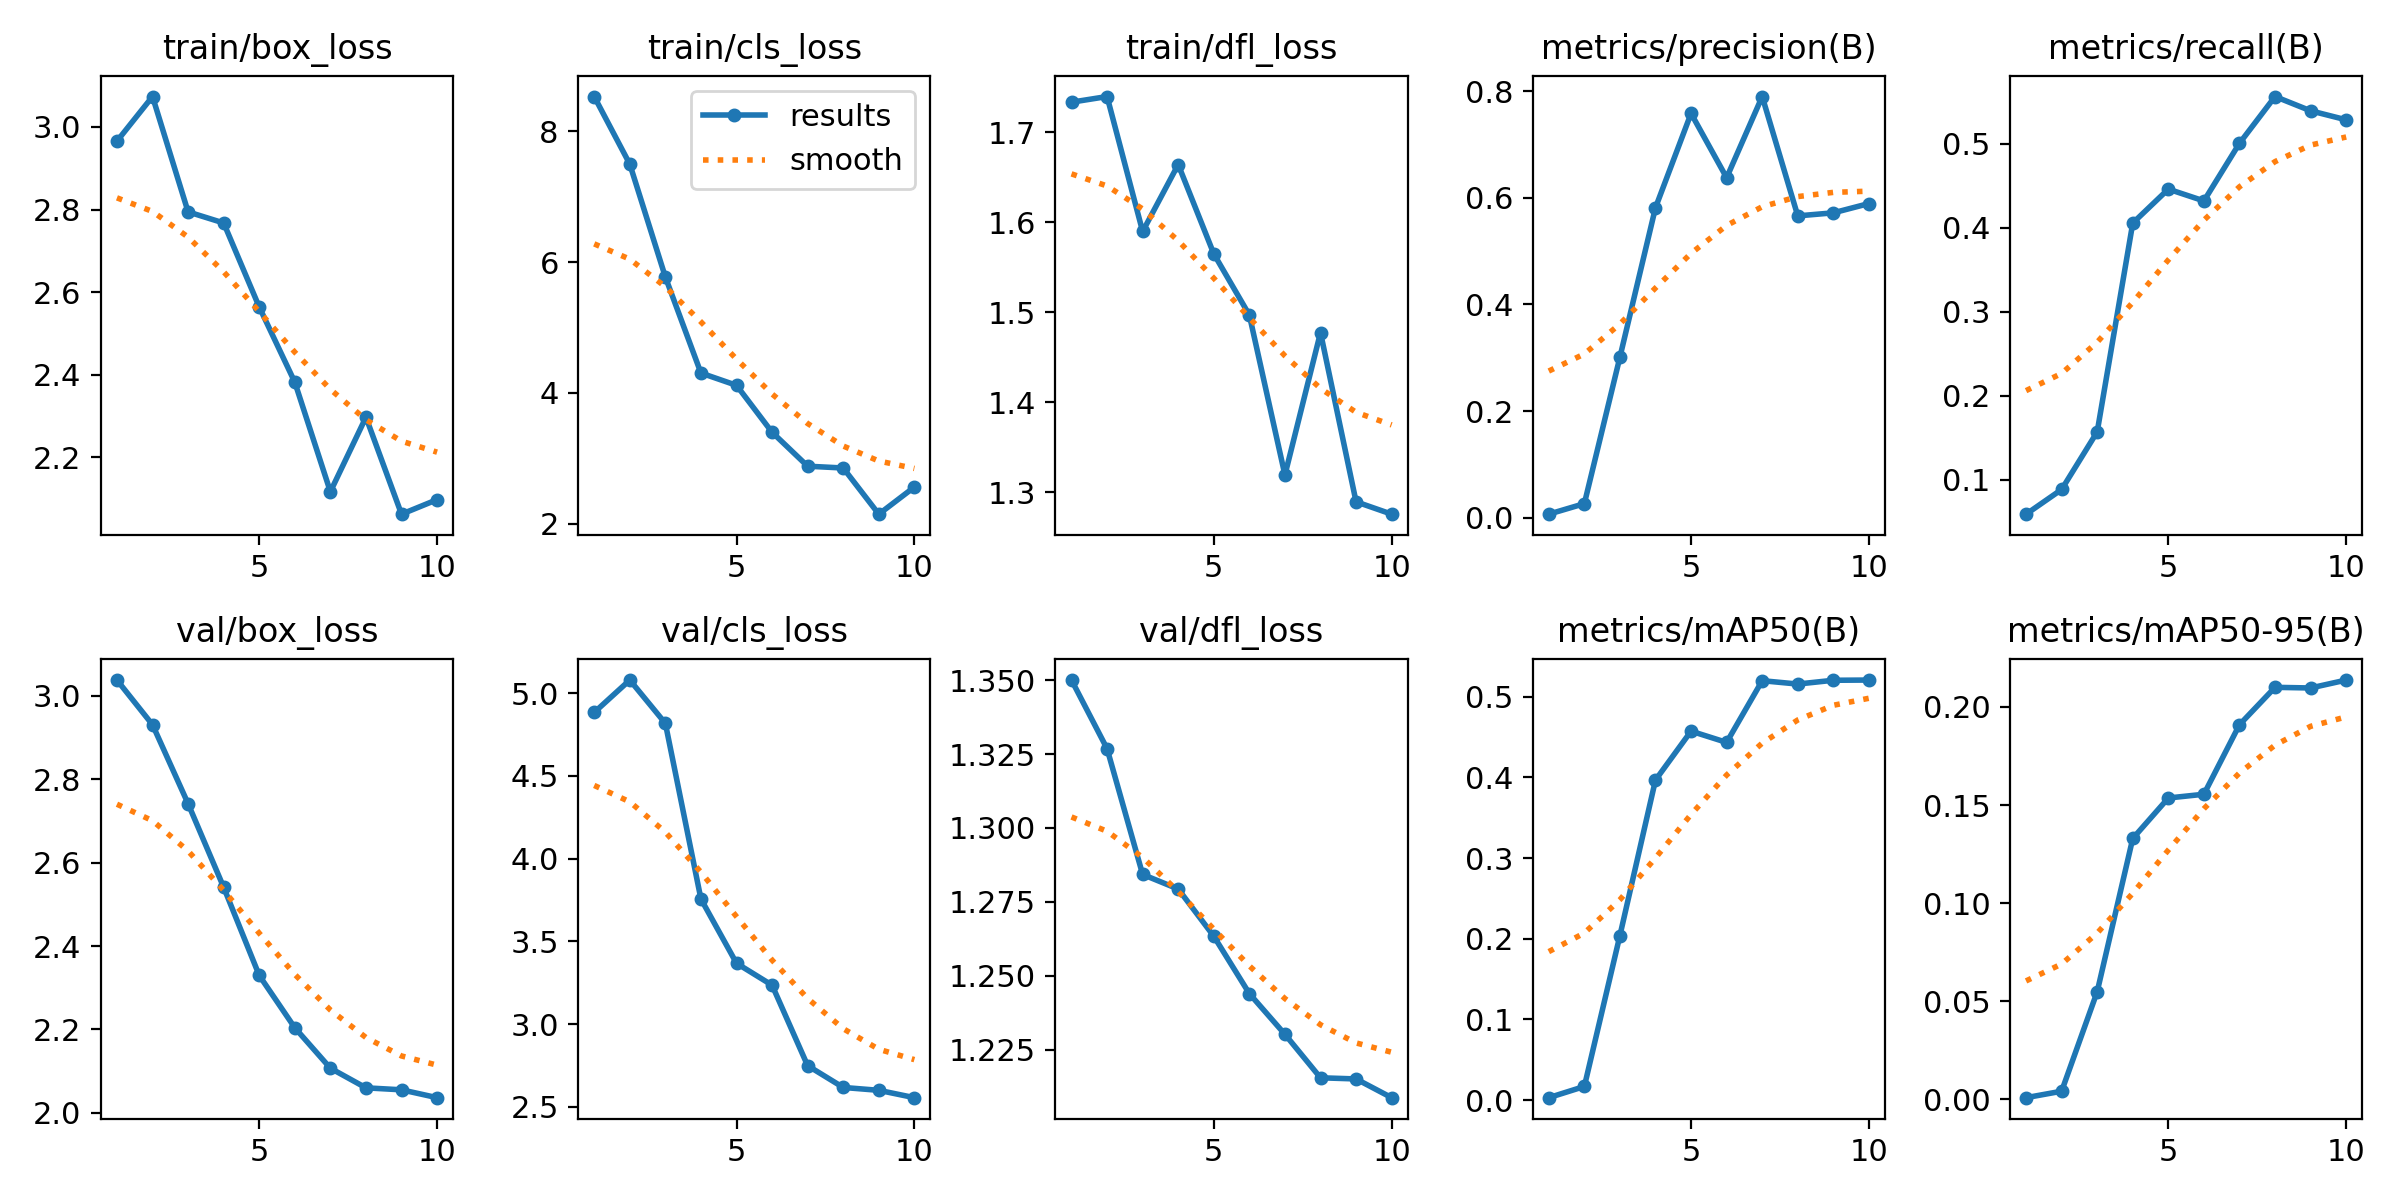

Values plotted in this chart, from the file beside it:
epoch, time, train/box_loss, train/cls_loss, train/dfl_loss, metrics/precision(B), metrics/recall(B), metrics/mAP50(B), metrics/mAP50-95(B), val/box_loss, val/cls_loss, val/dfl_loss, lr/pg0, lr/pg1, lr/pg2
1, 55.95, 2.966, 8.534, 1.734, 0.00661, 0.05882, 0.00308, 0.00088, 3.038, 4.883, 1.35, 1.667e-05, 1.667e-05, 1.667e-05
2, 111.1, 3.074, 7.5, 1.74, 0.02636, 0.08824, 0.01696, 0.00417, 2.931, 5.079, 1.327, 4.5059e-05, 4.5059e-05, 4.5059e-05
3, 168.7, 2.794, 5.772, 1.59, 0.3011, 0.1569, 0.204, 0.05488, 2.741, 4.817, 1.284, 6.68467e-05, 6.68467e-05, 6.68467e-05
4, 229.4, 2.767, 4.303, 1.664, 0.5813, 0.4056, 0.3967, 0.133, 2.541, 3.756, 1.279, 8.20331e-05, 8.20331e-05, 8.20331e-05
5, 285.2, 2.564, 4.115, 1.565, 0.7581, 0.4461, 0.4573, 0.1536, 2.33, 3.367, 1.263, 9.06181e-05, 9.06181e-05, 9.06181e-05
6, 350, 2.382, 3.397, 1.497, 0.6374, 0.432, 0.4434, 0.1555, 2.204, 3.235, 1.244, 9.26019e-05, 9.26019e-05, 9.26019e-05
7, 416.7, 2.117, 2.878, 1.319, 0.7897, 0.5007, 0.5198, 0.191, 2.107, 2.748, 1.23, 8.79843e-05, 8.79843e-05, 8.79843e-05
8, 481.5, 2.297, 2.85, 1.477, 0.5659, 0.5564, 0.5157, 0.21, 2.06, 2.617, 1.215, 7.67654e-05, 7.67654e-05, 7.67654e-05
9, 554.4, 2.062, 2.143, 1.289, 0.5716, 0.5394, 0.5204, 0.2097, 2.055, 2.599, 1.215, 5.89451e-05, 5.89451e-05, 5.89451e-05
10, 620, 2.097, 2.559, 1.275, 0.589, 0.5286, 0.5206, 0.2137, 2.036, 2.555, 1.209, 3.45236e-05, 3.45236e-05, 3.45236e-05
